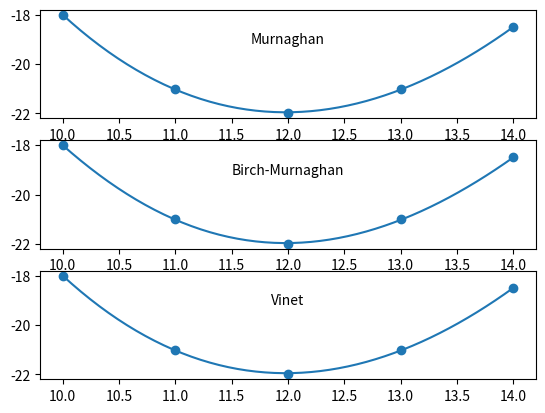

The matplotlib source for this figure:
"""
Contains energy-volume equations of state together with a function for fitting them
given energy-volume data and starting-guess coefficients
"""

__author__ = 'Ryan Glusic and William Parker'

import numpy as np


def fit_eos(volumes, energies, quadratic_coefficients, eos='vinet', number_of_points=50):
    """
    Returns a NumPy array of values evaluated to an equation of state fit
    :param volumes:                 NumPy array(N) :: volumes (x-values) to be fit
    :param energies:                NumPy array(N) :: energies (y-values) to be fit
    :param quadratic_coefficients:  list(3) :: coefficients of the quadratic polynomial already fit to the data
    :param eos:                     str :: equation of state name ('murnaghan', 'birch-murnaghan', 'vinet')
    :param number_of_points:        int, optional :: number of points to evaluate fit function on
    :return:                        NumPy array(number_of_points) :: equation of state fit evaluated on grid,

    starting at volumes[0] and ending at volume[-1]
    """
    from scipy.optimize import curve_fit

    # Dictionary holding lambda functions from current module.
    lambda_dictionary = {
        'vinet': globals()['vinet'],
        'murnaghan': globals()['murnaghan'],
        'birch-murnaghan': globals()['birch_murnaghan']
    }

    # Get extremes of data and calculate range

    minimum_volume = np.amin(volumes)
    maximum_volume = np.amax(volumes)

    # for y = c0 + c1 x + c2 x^2
    #   axis of symmetry: x = -c1 / (2 c2)
    quadratic_axis_of_symmetry = -quadratic_coefficients[1] / (2 * quadratic_coefficients[2])
    #   minimum: y = -c1^2 / (4 c2)  + c0
    quadratic_minimum = -quadratic_coefficients[1] ** 2 / (4 * quadratic_coefficients[2]) + quadratic_coefficients[0]
    #   bulk modulus: K_0 = 2 * a / V_0 for E(V) = c2*V^2 + c1*V + E0
    quadratic_bulk_modulus = 2. * quadratic_coefficients[2] / quadratic_axis_of_symmetry

    bulk_modulus_derivative = 3.7

    # Get realistic equation of state fit

    initial_parameters = [quadratic_minimum, quadratic_bulk_modulus,
                          bulk_modulus_derivative, quadratic_axis_of_symmetry]

    eos_parameters, eos_covariances = curve_fit(lambda_dictionary[eos.lower()], volumes, energies,
                                                p0=initial_parameters)
    fit_curve_volumes = np.linspace(minimum_volume, maximum_volume, num=number_of_points)
    eos_fit_curve = lambda_dictionary[eos.lower()](fit_curve_volumes,
                                                   eos_parameters[0], eos_parameters[1], eos_parameters[2],
                                                   eos_parameters[3])

    return eos_fit_curve, eos_parameters


def murnaghan(volumes, equilibrium_energy, bulk_modulus, bulk_modulus_derivative, equilibrium_volume):
    """
    Murnaghan equation of state: E(V) = E_0 + K_0 V_0 [ (1 / (K_0' (K_0' - 1))) (V / V_0)^(-(K_0' - 1)) +
                                                        (1 / K_0') (V / V_0) -

                                                        (1 / (K_0' - 1)) ]

    :param volumes:                 NumPy array of volumes per atom

    :param equilibrium_energy:      equilibrium energy E_0

    :param bulk_modulus:            bulk modulus K_0 = ∂^E/(∂V)^2 / V_0

    :param bulk_modulus_derivative: pressure derivative of bulk modulus ∂K_0/∂P

    :param equilibrium_volume:      equilibrium volume V_0

    :return:                        NumPy array of Murnaghan equation of state values at input volumes
    """
    k0pm1 = bulk_modulus_derivative - 1.0  # K_0' - 1
    return equilibrium_energy + (bulk_modulus * equilibrium_volume *
                                 (((1.0 / (bulk_modulus_derivative * k0pm1)) *
                                   np.power((volumes / equilibrium_volume), (-k0pm1))) +
                                  (volumes / (bulk_modulus_derivative * equilibrium_volume)) - (1.0 / k0pm1)))


def birch_murnaghan(volumes, equilibrium_energy, bulk_modulus, bulk_modulus_derivative, equilibrium_volume):
    """
    Birch-Murnaghan equation of state: E(V) = E_0 + (9/16) K_0 V_0 {[ (V / V_0)^(-(2/3)) - 1 ]^3 K_0' +
                                                                    [ (V / V_0)^(-(2/3)) - 1]^2 *
                                                                    [ 6 - 4 (V / V_0)^(-(2/3)) ]}

    :param volumes:                 NumPy array of volumes per atom

    :param equilibrium_energy:      equilibrium energy E_0

    :param bulk_modulus:            bulk modulus K_0 = ∂^E/(∂V)^2 / V_0

    :param bulk_modulus_derivative: pressure derivative of bulk modulus ∂K_0/∂P

    :param equilibrium_volume:      equilibrium volume V_0

    :return:                        NumPy array of the Birch-Murnaghan equation of state values at input volumes
    """
    reduced_volume_area = np.power(volumes / equilibrium_volume, -2. / 3.)
    return equilibrium_energy + (9. * bulk_modulus * equilibrium_volume / 16.) * (
            np.power(reduced_volume_area - 1., 3.) * bulk_modulus_derivative +
            np.power(reduced_volume_area - 1., 2.) * (6. - 4. * reduced_volume_area))


def vinet(volumes, equilibrium_energy, bulk_modulus, bulk_modulus_derivative, equilibrium_volume):
    """
    Vinet equation of state: E(V) = E_0 + (2 K_0 V_0 / (K_0' - 1)^2) *
                                        - {2 - [5 + 3 (V / V_0)^(1/3) (K_0' - 1) - 3 K_0']
                                               exp(- (3/2) (K_0' - 1) (1 - (V / V_0)^(1/3))})

    :param volumes:                 NumPy array of volumes per atom

    :param equilibrium_energy:      equilibrium energy E_0

    :param bulk_modulus:            bulk modulus K_0 = ∂^E/(∂V)^2 / V_0

    :param bulk_modulus_derivative: pressure derivative of bulk modulus ∂K_0/∂P

    :param equilibrium_volume:      equilibrium volume V_0

    :return: NumPy array of the Vinet equation of state values at input volumes
    """
    k0pm1 = bulk_modulus_derivative - 1  # K_0' - 1
    k0pm1_squared = np.power(k0pm1, 2)
    reduced_volume_lengths = np.cbrt(volumes / equilibrium_volume)

    exponential_argument = -1.5 * k0pm1 * (reduced_volume_lengths - 1.)
    try:
        exponential_factor = np.exp(exponential_argument)
        vinet_eos = equilibrium_energy + \
                    (2. * bulk_modulus * equilibrium_volume / k0pm1_squared) * \
                    (2. - (5. + 3. * reduced_volume_lengths * k0pm1 - 3 * bulk_modulus_derivative) *
                     exponential_factor)
    except:
        # assuming the failure is factor
        vinet_eos = equilibrium_energy + \
                    (2. * bulk_modulus * equilibrium_volume / k0pm1_squared) * \
                    (2. - (5. + 3. * reduced_volume_lengths * k0pm1 - 3 * bulk_modulus_derivative))

    return vinet_eos


if __name__ == "__main__":
    import matplotlib.pyplot as plt
    fit_point_number = 50
    test_energies = np.array([-18, -21, -22, -21, -18.5])

    test_volumes = np.array([10, 11, 12, 13, 14])
    starting_coefficients = np.polynomial.polynomial.polyfit(test_volumes, test_energies, 2)

    equations_of_state = ['murnaghan', 'birch-murnaghan', 'vinet']
    figures, axes = plt.subplots(nrows=len(equations_of_state))

    for index, eos_form in enumerate(equations_of_state):
        eos, eos_parameters = fit_eos(test_volumes, test_energies, starting_coefficients, eos=eos_form,
                                      number_of_points=fit_point_number)
        axes[index].plot(np.linspace(10, 14, num=fit_point_number), eos)
        axes[index].scatter(test_volumes, test_energies)
        axes[index].text(12, -19, eos_form.title(), ha='center', va='center')
    plt.show()
